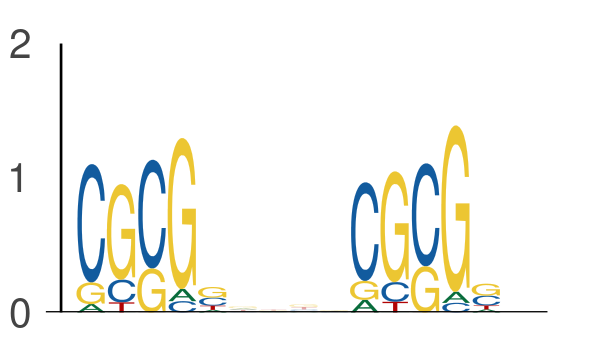

The table this chart was drawn from, first rows:
seq_index, start_position, end_position, is_reversed_complement
4575, 17, 22, 0
4575, 26, 31, 0
4583, 40, 45, 0
4583, 49, 54, 0
4583, 62, 67, 0
4583, 71, 76, 0
636, 19, 24, 0
636, 28, 33, 0
729, 17, 22, 0
729, 26, 31, 0
6689, 51, 56, 0
6689, 60, 65, 0
6818, 9, 14, 0
6818, 18, 23, 0
7709, 65, 70, 0
7709, 74, 79, 0
7517, 41, 46, 0
7517, 50, 55, 0
6977, 51, 56, 0
6977, 60, 65, 0
2040, 42, 47, 0
2040, 51, 56, 0
594, 7, 12, 0
594, 16, 21, 0
594, 16, 21, 0
594, 25, 30, 0
594, 9, 14, 0
594, 18, 23, 0
4341, 19, 24, 0
4341, 28, 33, 0
4917, 33, 38, 0
4917, 42, 47, 0
1146, 44, 49, 0
1146, 53, 58, 0
2387, 44, 49, 0
2387, 53, 58, 0
2018, 6, 11, 0
2018, 15, 20, 0
3379, 58, 63, 0
3379, 67, 72, 0
6261, 25, 30, 0
6261, 34, 39, 0
1102, 58, 63, 0
1102, 67, 72, 0
2926, 2, 7, 0
2926, 11, 16, 0
7868, 62, 67, 0
7868, 71, 76, 0
5028, 57, 62, 0
5028, 66, 71, 0
196, 58, 63, 0
196, 67, 72, 0
407, 50, 55, 0
407, 59, 64, 0
407, 41, 46, 0
407, 50, 55, 0
5071, 45, 50, 0
5071, 54, 59, 0
5815, 65, 70, 0
5815, 74, 79, 0
... 684 more rows
